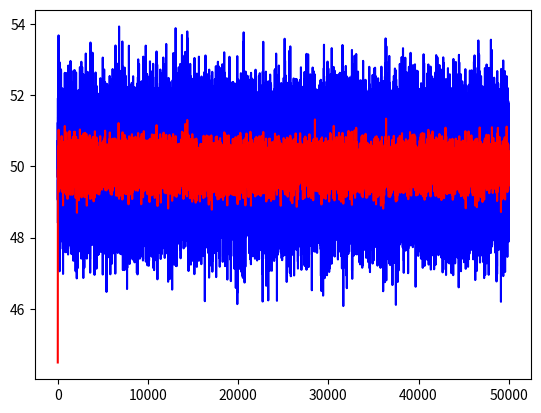

Reproduce this figure in Python.
# -*- coding: utf-8 -*-
"""
Created on Wed Sep 23 09:44:07 2015

@author: adelpret
"""

from math import pi
import numpy as np
import matplotlib.pyplot as plt

class FirstOrderLowPassFilter(object):
    Ts = 0.001; # sampling period
    fc = 1;     # cut frequency
    tau = 0;    # time constant
    
    y_old = []; # previous output
    x_old = []; # previous input
    
    def __init__(self, sampling_period, cut_frequency, y0):
        self.Ts = sampling_period;
        self.fc = cut_frequency;
        self.tau = 1.0/(2.0*pi*self.fc);
        self.y_old = np.copy(y0);
        self.x_old = np.zeros(len(y0));
        
    def filter_data(self, x):
        y = (self.Ts*x + self.Ts*self.x_old - (self.Ts-2.0*self.tau)*self.y_old)/(2.0*self.tau+self.Ts);
        self.x_old = x;
        self.y_old = y;
        return y;
        
        
if __name__=='__main__':
    FC = 20;
    DT = 0.002;
    T = 50000;
    OFFSET = 50;
    lpf = FirstOrderLowPassFilter(DT, FC, np.array([OFFSET]));
    x = OFFSET + np.random.normal(0.0, 1.0, T);
    x_filt = np.zeros(T);
    for i in range(T):
        x_filt[i] = lpf.filter_data(x[i]);
    
    std_filt = np.std(x_filt);
    print ("Standard deviation of noise after filtering at %f Hz is %f" % (FC,std_filt))
    print ("This means that its amplitude has been reduced by a factor of %f" % (1.0/std_filt))
    plt.plot(x, 'b');
    plt.plot(x_filt, 'r');
    plt.show();
    